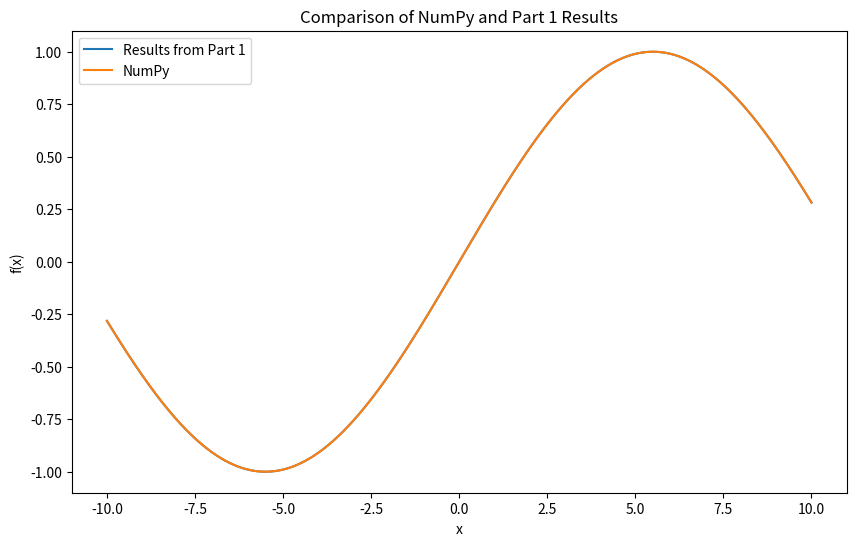

The script that saved this image:
import numpy as np
import time
import matplotlib.pyplot as plt
def f(x, N):
    return np.sin(np.pi * x / N)

N = 11

x_values = np.linspace(-10, 10, 1000)

start_time_numpy = time.time()
y_values_numpy = f(x_values, N)
end_time_numpy = time.time()

y_values_part1 = np.sin(np.pi * x_values / N)

print("NumPy result (first 5 values):", y_values_numpy[:5])
print("Results from Part 1 (first 5 values):", y_values_part1[:5])

comparison = np.allclose(y_values_numpy, y_values_part1)
print("Results match:", comparison)

print("NumPy execution time:", end_time_numpy - start_time_numpy, "seconds")

plt.figure(figsize=(10, 6))
plt.plot(x_values, y_values_part1, label="Results from Part 1")
plt.plot(x_values, y_values_numpy, label="NumPy")
plt.title("Comparison of NumPy and Part 1 Results")
plt.xlabel("x")
plt.ylabel("f(x)")
plt.legend()
plt.show()